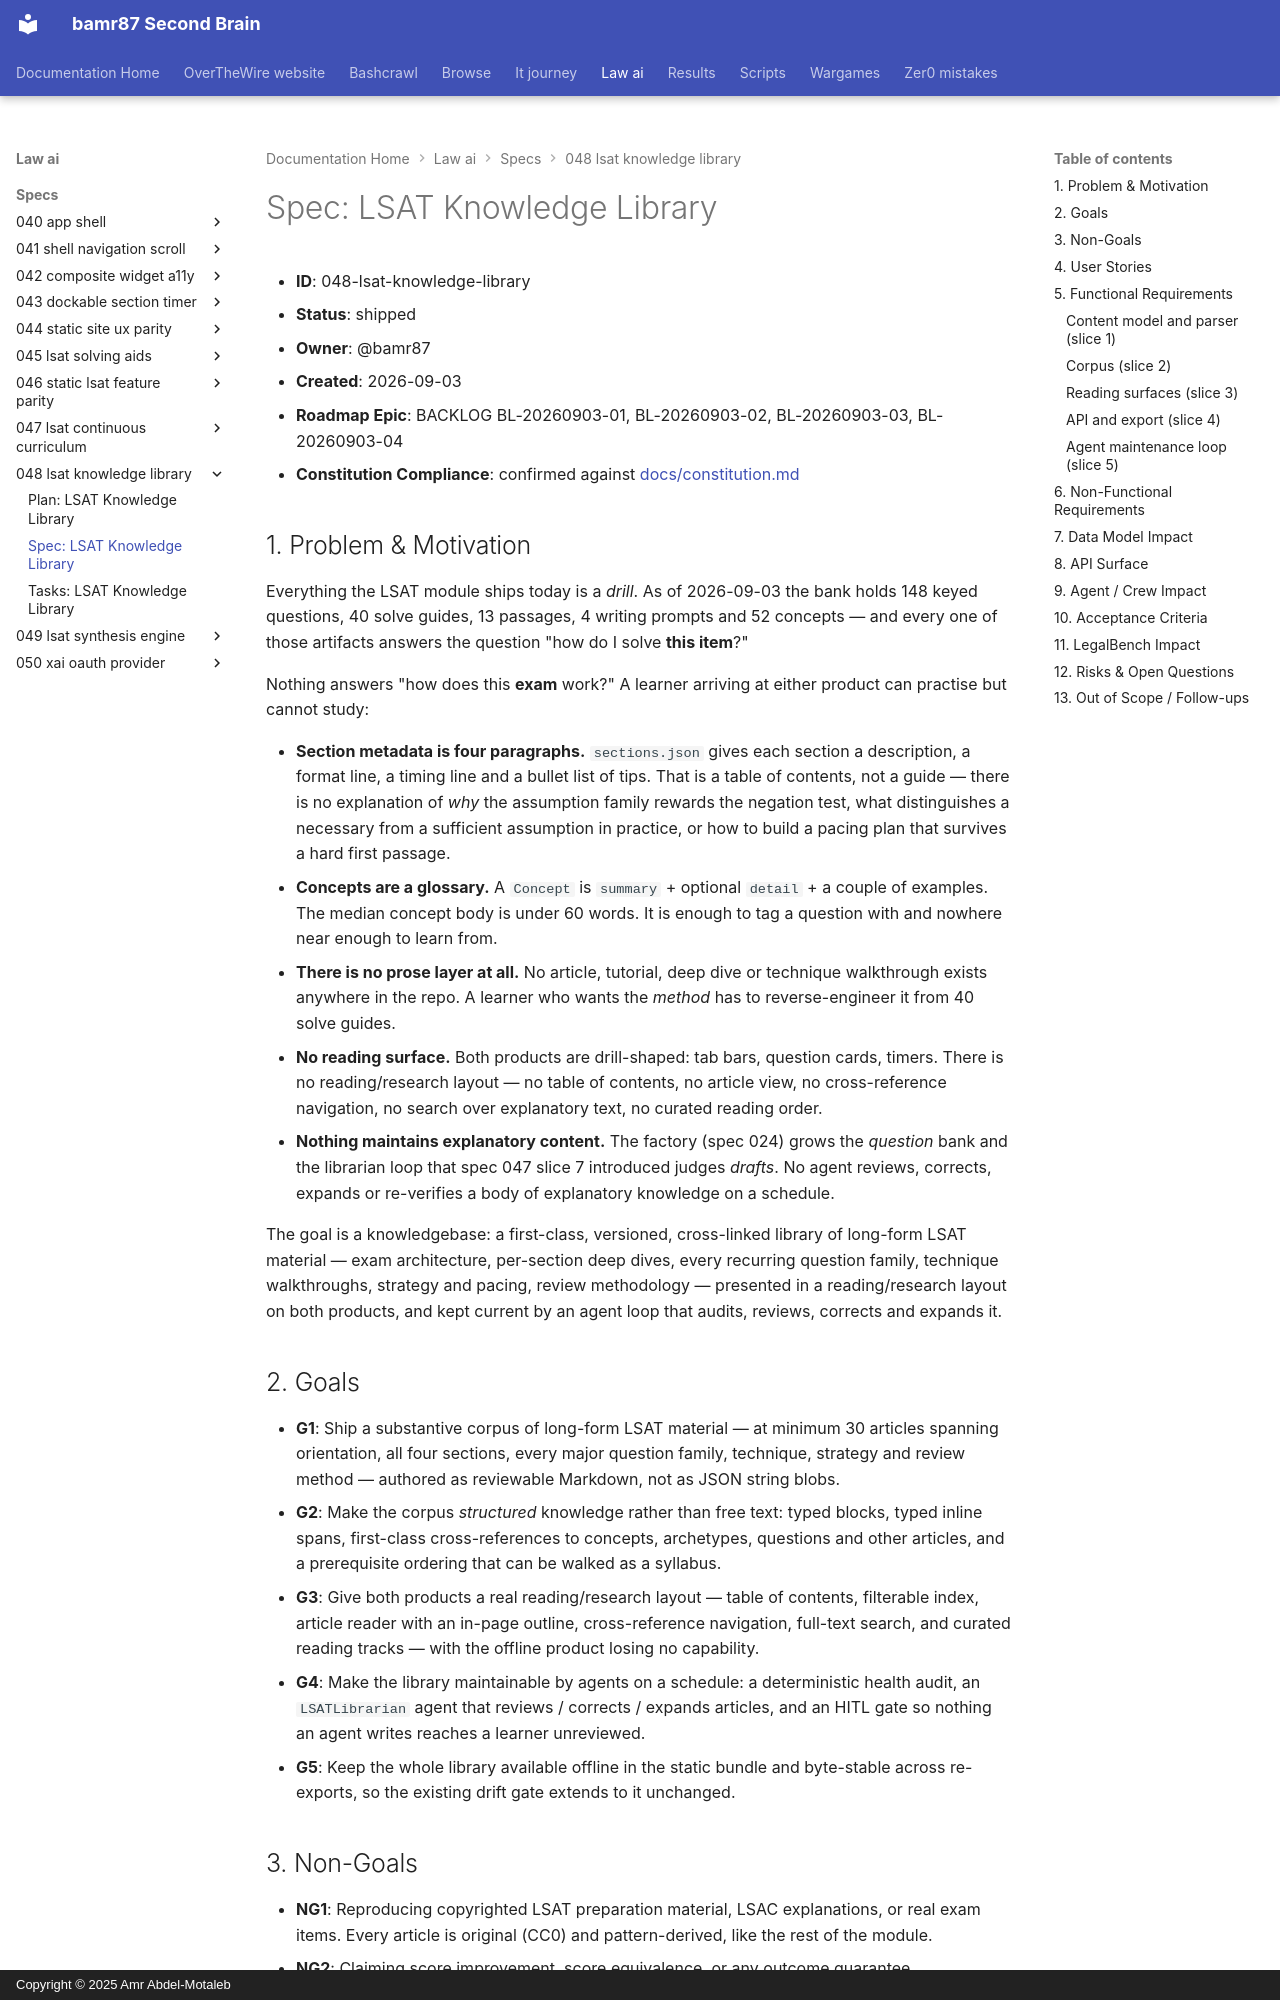

repository: bamr87/README · page: law-ai/specs/048-lsat-knowledge-library/spec/index.html · generator: mkdocs · copyright: Copyright © 2025 Amr Abdel-Motaleb

---
source_file: specs/048-lsat-knowledge-library/spec.md
source_repo: bamr87/law-ai
source_url: https://github.com/bamr87/law-ai/blob/main/specs/048-lsat-knowledge-library/spec.md
title: 'Spec: LSAT Knowledge Library'
---
# Spec: LSAT Knowledge Library

- **ID**: 048-lsat-knowledge-library
- **Status**: shipped
- **Owner**: @bamr87
- **Created**: 2026-09-03
- **Roadmap Epic**: BACKLOG BL-20260903-01, BL-20260903-02, BL-20260903-03, BL-20260903-04
- **Constitution Compliance**: confirmed against [docs/constitution.md](../../docs/constitution.md)

## 1. Problem & Motivation

Everything the LSAT module ships today is a *drill*. As of 2026-09-03 the bank holds 148 keyed questions, 40 solve guides, 13 passages, 4 writing prompts and 52 concepts — and every one of those artifacts answers the question "how do I solve **this item**?"

Nothing answers "how does this **exam** work?" A learner arriving at either product can practise but cannot study:

- **Section metadata is four paragraphs.** `sections.json` gives each section a description,
a format line, a timing line and a bullet list of tips. That is a table of contents, not a guide — there is no explanation of *why* the assumption family rewards the negation test, what distinguishes a necessary from a sufficient assumption in practice, or how to build a pacing plan that survives a hard first passage.
- **Concepts are a glossary.** A `Concept` is `summary` + optional `detail` + a couple of
examples. The median concept body is under 60 words. It is enough to tag a question with and nowhere near enough to learn from.
- **There is no prose layer at all.** No article, tutorial, deep dive or technique walkthrough
exists anywhere in the repo. A learner who wants the *method* has to reverse-engineer it from 40 solve guides.
- **No reading surface.** Both products are drill-shaped: tab bars, question cards, timers. There
is no reading/research layout — no table of contents, no article view, no cross-reference navigation, no search over explanatory text, no curated reading order.
- **Nothing maintains explanatory content.** The factory (spec 024) grows the *question* bank and
the librarian loop that spec 047 slice 7 introduced judges *drafts*. No agent reviews, corrects, expands or re-verifies a body of explanatory knowledge on a schedule.

The goal is a knowledgebase: a first-class, versioned, cross-linked library of long-form LSAT material — exam architecture, per-section deep dives, every recurring question family, technique walkthroughs, strategy and pacing, review methodology — presented in a reading/research layout on both products, and kept current by an agent loop that audits, reviews, corrects and expands it.

## 2. Goals

- **G1**: Ship a substantive corpus of long-form LSAT material — at minimum 30 articles spanning
orientation, all four sections, every major question family, technique, strategy and review method — authored as reviewable Markdown, not as JSON string blobs.
- **G2**: Make the corpus *structured* knowledge rather than free text: typed blocks, typed inline
spans, first-class cross-references to concepts, archetypes, questions and other articles, and a prerequisite ordering that can be walked as a syllabus.
- **G3**: Give both products a real reading/research layout — table of contents, filterable index,
article reader with an in-page outline, cross-reference navigation, full-text search, and curated reading tracks — with the offline product losing no capability.
- **G4**: Make the library maintainable by agents on a schedule: a deterministic health audit, an
`LSATLibrarian` agent that reviews / corrects / expands articles, and an HITL gate so nothing an agent writes reaches a learner unreviewed.
- **G5**: Keep the whole library available offline in the static bundle and byte-stable across re-exports, so the existing drift gate extends to it unchanged.
